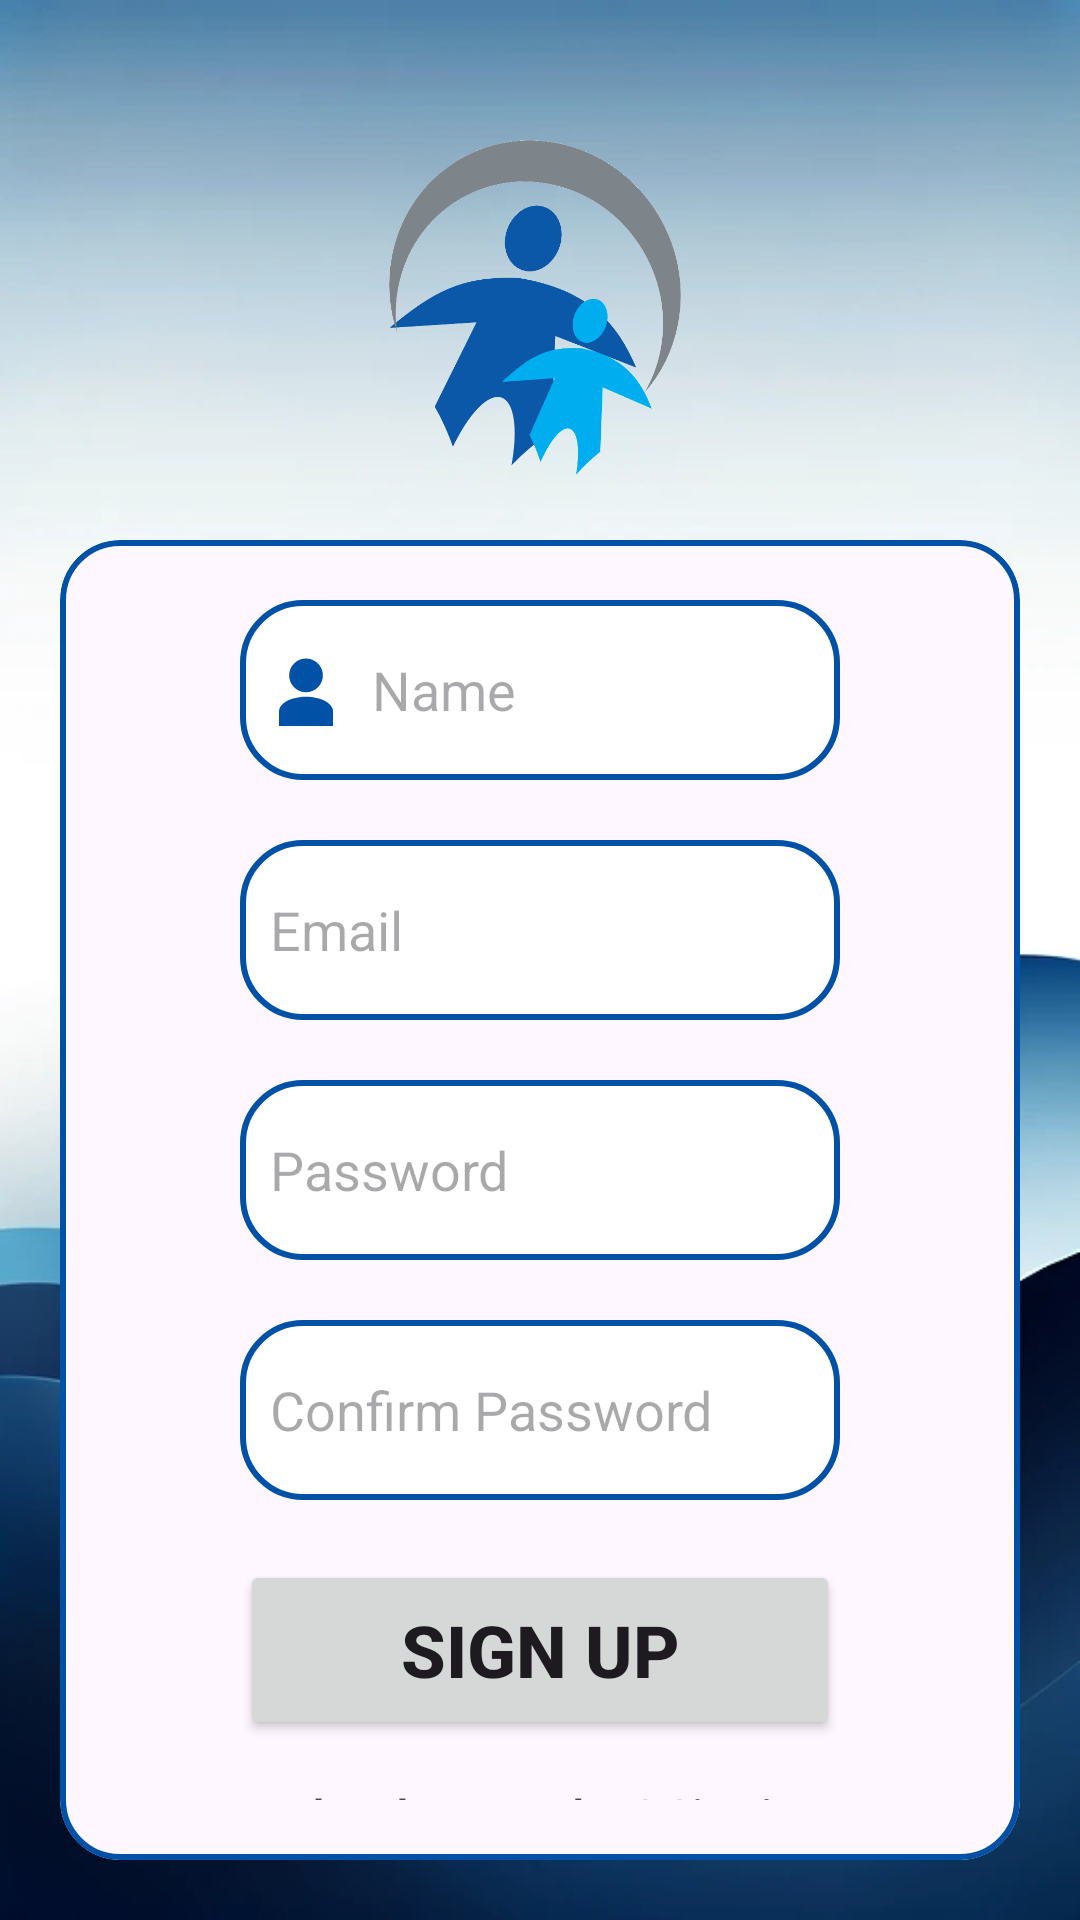

Layout XML and referenced resources for this Android screen:
<!-- AndroidManifest.xml: application theme Theme.Login2 -->
<!-- res/layout/activity_sign_up.xml -->
<RelativeLayout xmlns:android="http://schemas.android.com/apk/res/android"
    xmlns:app="http://schemas.android.com/apk/res-auto"
    xmlns:tools="http://schemas.android.com/tools"
    android:layout_width="match_parent"
    android:layout_height="match_parent"
    android:background="@drawable/bg2"
    tools:context=".Activities.SignUpActivity">

    <ImageView
        android:layout_width="match_parent"
        android:layout_height="260dp"
        android:src="@drawable/logo2" />

    <com.google.android.material.card.MaterialCardView
        android:layout_width="match_parent"
        android:layout_height="wrap_content"
        android:layout_marginStart="20dp"
        android:layout_marginTop="180dp"
        android:layout_marginEnd="20dp"
        android:layout_marginBottom="20dp"
        android:background="@color/white"
        app:cardCornerRadius="20dp"
        app:strokeColor="@color/bg_color"
        app:strokeWidth="2dp">

        <LinearLayout
            android:layout_width="match_parent"
            android:layout_height="match_parent"
            android:orientation="vertical">

            <EditText
                android:layout_width="match_parent"
                android:layout_height="60dp"
                android:drawableLeft="@drawable/user_name_vector"
                android:drawableTint="@color/bg_color"
                android:background="@drawable/edittext_bg"
                android:layout_marginStart="60dp"
                android:layout_marginEnd="60dp"
                android:layout_marginTop="20dp"
                android:padding="10dp"
                android:hint="Name"
                android:drawablePadding="10dp"
                android:id="@+id/name"/>

            <EditText
                android:layout_width="match_parent"
                android:layout_height="60dp"
                android:drawableLeft="@drawable/baseline_email_24"
                android:drawableTint="@color/bg_color"
                android:background="@drawable/edittext_bg"
                android:layout_marginStart="60dp"
                android:layout_marginEnd="60dp"
                android:layout_marginTop="20dp"
                android:padding="10dp"
                android:hint="Email"
                android:drawablePadding="10dp"
                android:id="@+id/email"/>

            <EditText
                android:layout_width="match_parent"
                android:layout_height="60dp"
                android:drawableLeft="@drawable/baseline_password_24"
                android:drawableTint="@color/bg_color"
                android:background="@drawable/edittext_bg"
                android:layout_marginStart="60dp"
                android:layout_marginEnd="60dp"
                android:layout_marginTop="20dp"
                android:padding="10dp"
                android:inputType="textPassword"
                android:hint="Password"
                android:drawablePadding="10dp"
                android:id="@+id/password"/>

            <EditText
                android:layout_width="match_parent"
                android:layout_height="60dp"
                android:drawableLeft="@drawable/baseline_password_24"
                android:drawableTint="@color/bg_color"
                android:background="@drawable/edittext_bg"
                android:layout_marginStart="60dp"
                android:layout_marginEnd="60dp"
                android:layout_marginTop="20dp"
                android:padding="10dp"
                android:inputType="textPassword"
                android:hint="Confirm Password"
                android:drawablePadding="10dp"
                android:id="@+id/confirmPassword"/>

            <Button
                android:layout_width="match_parent"
                android:layout_height="60dp"
                android:layout_marginStart="60dp"
                android:layout_marginEnd="60dp"
                android:layout_marginTop="20dp"
                android:layout_marginBottom="15dp"
                android:text="SIGN UP"
                android:id="@+id/signupButton"
                android:textStyle="bold"
                android:textSize="24sp"
                app:cornerRadius="30dp"/>

            <TextView
                android:layout_width="match_parent"
                android:layout_height="match_parent"
                android:gravity="center"
                android:text="Already A Member? Sign in"
                android:textStyle="bold"
                android:id="@+id/signin"
                android:layout_marginBottom="20dp"/>

        </LinearLayout>
    </com.google.android.material.card.MaterialCardView>

</RelativeLayout>
<!-- resources referenced by this layout -->
<resources>
  <color name="bg_color">#0151A7</color>
  <color name="white">#FFFFFFFF</color>
  <!-- drawable bg2: png bitmap (drawable, 327948 bytes) -->
  <!-- drawable edittext_bg (drawable) -->
  <?xml version="1.0" encoding="utf-8"?>
  <shape android:shape="rectangle" xmlns:android="http://schemas.android.com/apk/res/android">
  <solid
      android:color="@color/white"/>
  
      <corners android:radius="20dp"/>
  
      <stroke
          android:color="@color/bg_color"
          android:width="2dp"/>
  </shape>
  <!-- drawable logo2: png bitmap (drawable, 82739 bytes) -->
  <!-- drawable user_name_vector (drawable) -->
  <vector android:height="24dp" android:viewportHeight="32"
      android:viewportWidth="32" android:width="24dp" xmlns:android="http://schemas.android.com/apk/res/android">
      <path android:fillColor="#373737"
          android:pathData="M16,9.5m-7.5,0a7.5,7.5 0,1 1,15 0a7.5,7.5 0,1 1,-15 0"
          android:strokeColor="#00000000" android:strokeLineCap="butt"
          android:strokeLineJoin="bevel" android:strokeWidth="2"/>
      <path android:fillColor="#373737"
          android:pathData="M16,19c6.648,0 12,2.899 12,6.5V32H4v-6.5C4,21.899 9.352,19 16,19z"
          android:strokeColor="#00000000" android:strokeLineCap="butt"
          android:strokeLineJoin="bevel" android:strokeWidth="2"/>
  </vector>
  <style name="Theme.Login2" parent="Base.Theme.Login2" />
  <style name="Base.Theme.Login2" parent="Theme.Material3.DayNight.NoActionBar">
  
           <item name="colorPrimary">@color/bg_color</item>
      </style>
</resources>
